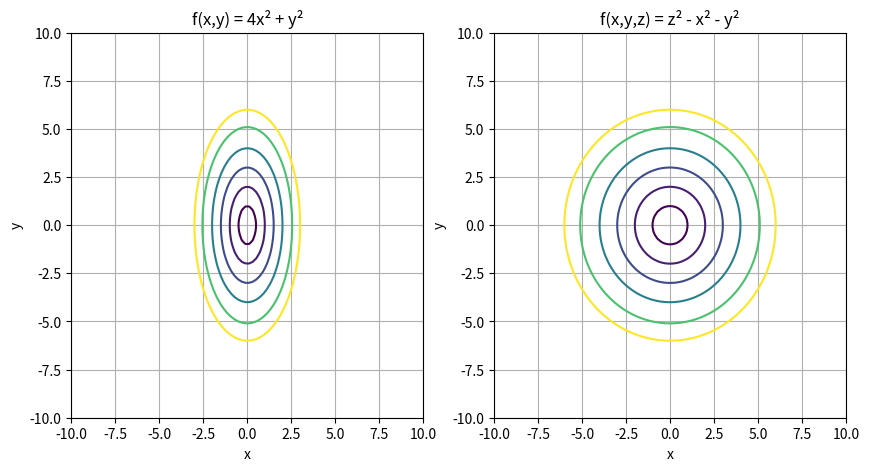
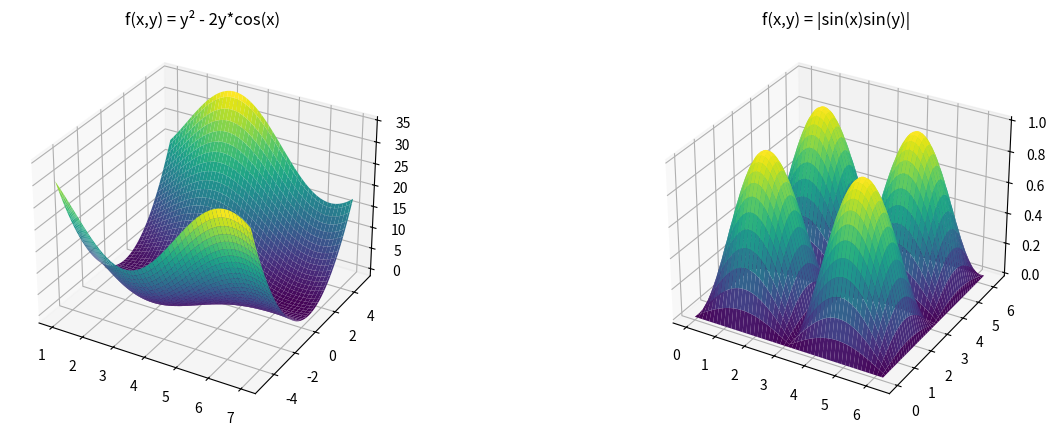
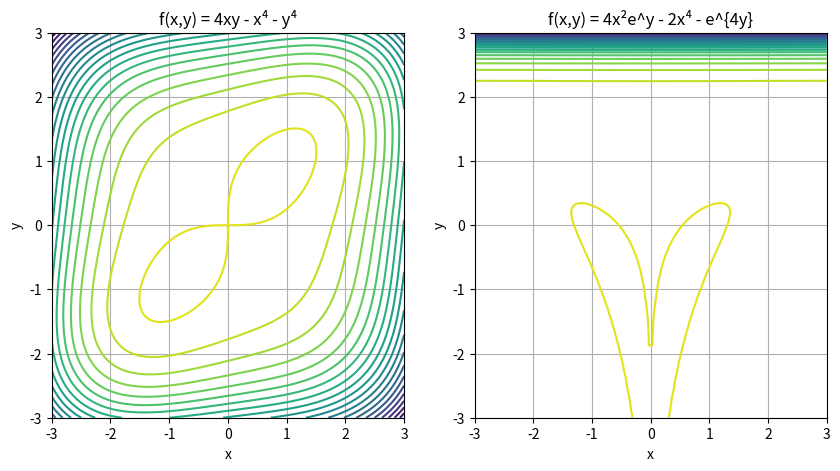

Write the Python code that produced these figures, in order.
import numpy as np 
import matplotlib.pyplot as plt 
from mpl_toolkits.mplot3d import Axes3D 
 
# Part (a) 
def plot_contours(): 
    # Create grid points 
    x = np.linspace(-10, 10, 100) 
    y = np.linspace(-10, 10, 100) 
    X, Y = np.meshgrid(x, y) 
     
    # Plot (i) f(x,y) = 4x^2 + y^2 
    Z1 = 4*X**2 + Y**2 
    plt.figure(figsize=(10, 5)) 
    plt.subplot(121) 
    plt.contour(X, Y, Z1, levels=[1,4,9,16,26,36]) 
    plt.title('f(x,y) = 4x² + y²') 
    plt.xlabel('x') 
    plt.ylabel('y') 
    plt.grid(True) 
     
    # Plot (ii) f(x,y,z) = z^2 - x^2 - y^2 
    Z2 = X**2 + Y**2 
    plt.subplot(122) 
    plt.contour(X, Y, Z2, levels=[1,4,9,16,26,36]) 
    plt.title('f(x,y,z) = z² - x² - y²') 
    plt.xlabel('x') 
    plt.ylabel('y') 
    plt.grid(True) 
    plt.show() 
 
# Part (b) 
def plot_3d_functions(): 
    # (i) f(x,y) = y^2 - 2y*cos(x) 
    x1 = np.linspace(1, 7, 100) 
    y1 = np.linspace(-5, 5, 100) 
    X1, Y1 = np.meshgrid(x1, y1) 
    Z1 = Y1**2 - 2*Y1*np.cos(X1) 
     
    fig = plt.figure(figsize=(15, 5)) 
    ax1 = fig.add_subplot(121, projection='3d') 
    ax1.plot_surface(X1, Y1, Z1, cmap='viridis') 
    ax1.set_title('f(x,y) = y² - 2y*cos(x)') 
     
    # (ii) f(x,y) = |sin(x)sin(y)| 
    x2 = np.linspace(0, 2*np.pi, 100) 
    y2 = np.linspace(0, 2*np.pi, 100) 
    X2, Y2 = np.meshgrid(x2, y2) 
    Z2 = np.abs(np.sin(X2) * np.sin(Y2)) 
     
    ax2 = fig.add_subplot(122, projection='3d') 
    ax2.plot_surface(X2, Y2, Z2, cmap='viridis') 
    ax2.set_title('f(x,y) = |sin(x)sin(y)|') 
    plt.show() 
 
# Part (c) 
def plot_functions_for_extrema(): 
    x = np.linspace(-3, 3, 100) 
    y = np.linspace(-3, 3, 100) 
    X, Y = np.meshgrid(x, y) 
     
    # (i) f(x,y) = 4xy - x^4 - y^4 
    Z1 = 4*X*Y - X**4 - Y**4 
     
    plt.figure(figsize=(10, 5)) 
    plt.subplot(121) 
    plt.contour(X, Y, Z1, 20) 
    plt.title('f(x,y) = 4xy - x⁴ - y⁴') 
    plt.xlabel('x') 
    plt.ylabel('y') 
    plt.grid(True) 
     
    # (ii) f(x,y) = 4x²e^y - 2x⁴ - e^{4y} 
    Z2 = 4*(X**2)*np.exp(Y) - 2*(X**4) - np.exp(4*Y) 
     
    plt.subplot(122) 
    plt.contour(X, Y, Z2, 20) 
    plt.title('f(x,y) = 4x²e^y - 2x⁴ - e^{4y}') 
    plt.xlabel('x') 
    plt.ylabel('y') 
    plt.grid(True) 
    plt.show() 
 
# Run all plots 
plot_contours() 
plot_3d_functions() 
plot_functions_for_extrema()
